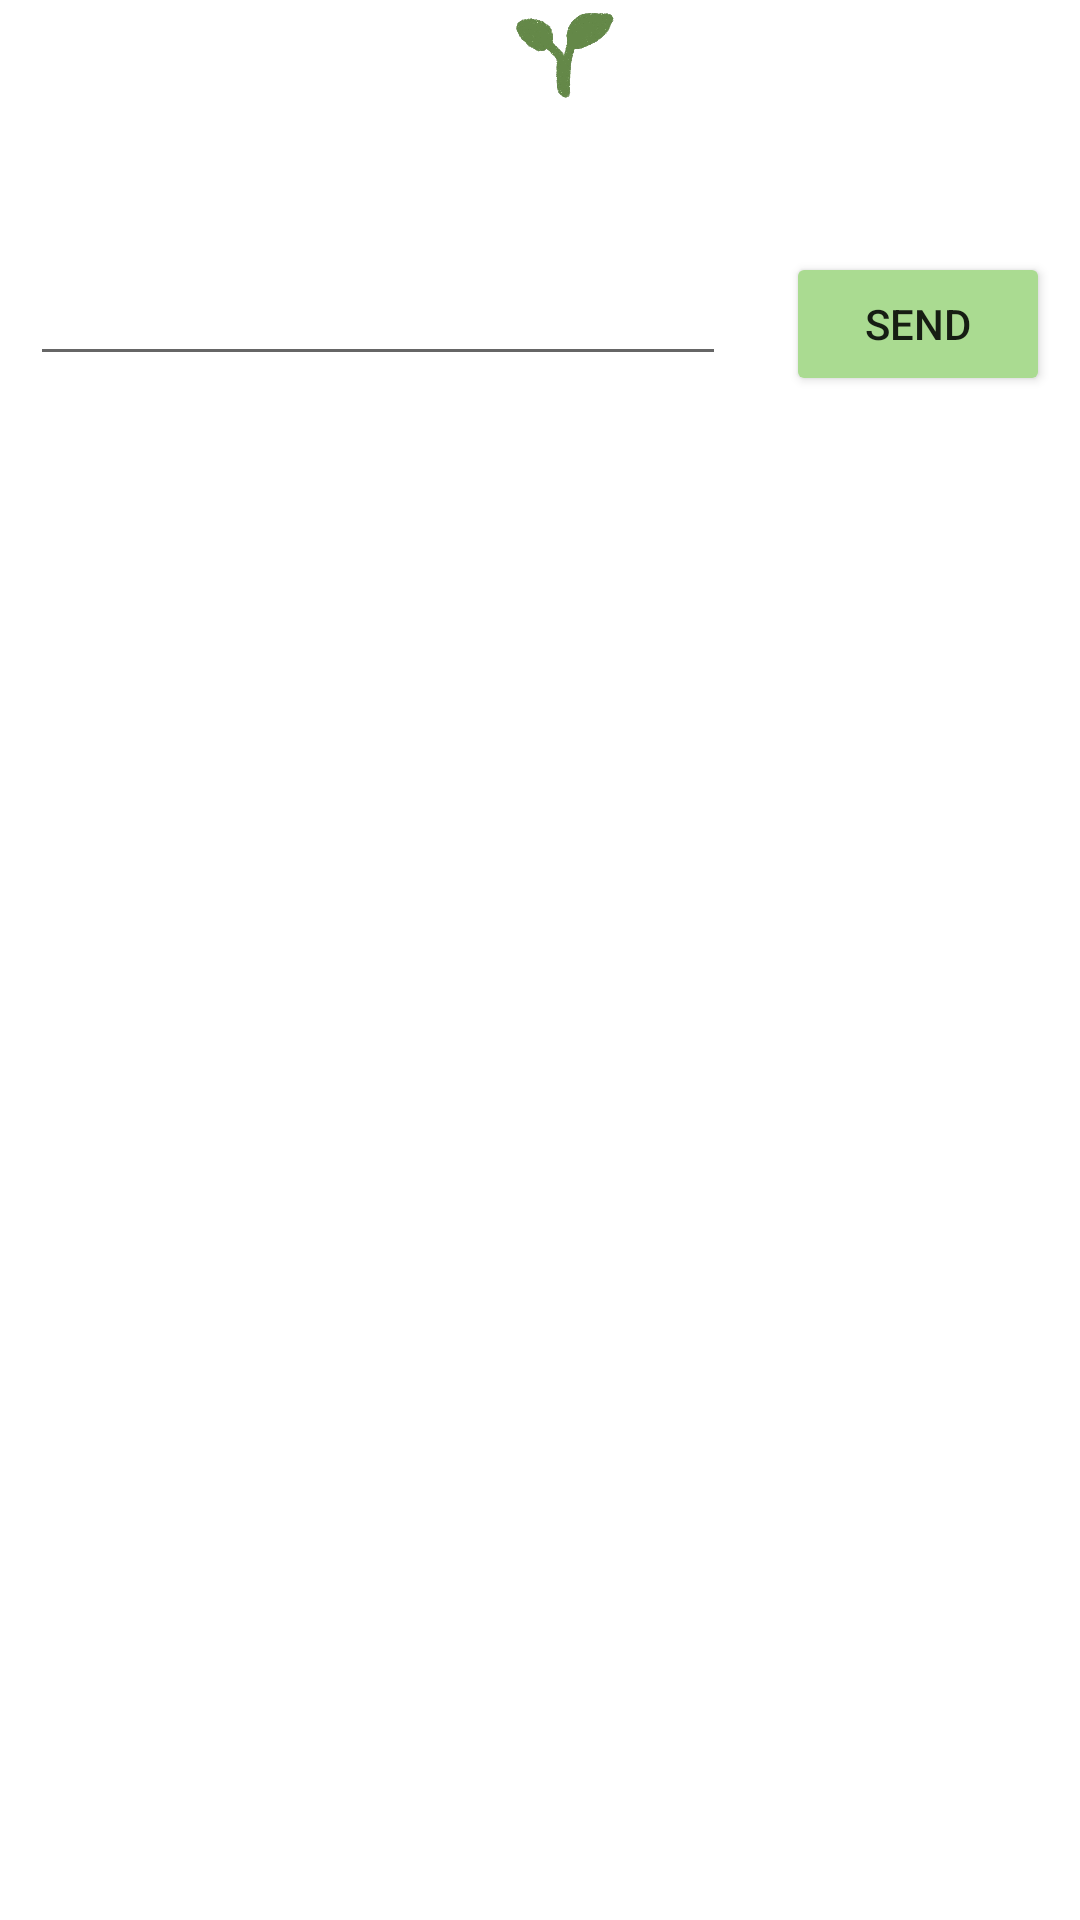

Write the Android layout XML for this screen, with the resource values it uses.
<!-- AndroidManifest.xml: application theme Theme.SIKJIPSA -->
<!-- res/layout/activity_comment.xml -->
<?xml version="1.0" encoding="utf-8"?>
<RelativeLayout xmlns:android="http://schemas.android.com/apk/res/android"
    xmlns:tools="http://schemas.android.com/tools"
    android:layout_width="match_parent"
    android:layout_height="match_parent">

    <androidx.appcompat.widget.Toolbar
        android:id="@+id/my_toolbar"
        android:layout_width="match_parent"
        android:layout_height="35dp">
        <RelativeLayout
            android:layout_width="match_parent"
            android:layout_height="match_parent">

            <ImageView
                android:layout_width="wrap_content"
                android:layout_height="match_parent"
                android:src="@drawable/sikjipsalogo" />
        </RelativeLayout>
    </androidx.appcompat.widget.Toolbar>


    <LinearLayout
        android:id="@+id/toolbar_division"
        android:layout_width="match_parent"
        android:layout_height="1dp"
        android:layout_below="@id/my_toolbar"
        android:orientation="horizontal">

    </LinearLayout>

    

    <androidx.recyclerview.widget.RecyclerView
        android:id="@+id/comment_recyclerview"
        android:layout_width="match_parent"
        android:layout_height="wrap_content"
        android:layout_below="@id/toolbar_division"
        android:layout_marginBottom="30dp"
        android:layout_marginTop="8dp"
        tools:ignore="MissingClass">
    </androidx.recyclerview.widget.RecyclerView>

    <Button
        android:id="@+id/comment_btn_send"
        android:layout_width="wrap_content"
        android:layout_height="wrap_content"
        android:layout_below="@id/comment_recyclerview"
        android:layout_margin="10dp"
        android:text="send"
        android:backgroundTint="#AADB91"
        android:theme="@style/ThemeOverlay.Material3.Button"
        android:layout_alignParentRight="true" />

    <EditText
        android:id="@+id/comment_edit_message"
        android:layout_width="match_parent"
        android:layout_height="wrap_content"
        android:layout_below="@id/comment_recyclerview"
        android:layout_margin="10dp"
        android:layout_toLeftOf="@id/comment_btn_send" />






</RelativeLayout>
<!-- resources referenced by this layout -->
<resources>
  <!-- drawable sikjipsalogo: png bitmap (drawable, 171869 bytes) -->
  <style name="Theme.SIKJIPSA" parent="Theme.MaterialComponents.DayNight.DarkActionBar">
          <item name="windowNoTitle">true</item>
          <item name="android:windowFullscreen">true</item>
  
          
          <item name="colorPrimary">@color/purple_500</item>
          <item name="colorPrimaryVariant">@color/purple_700</item>
          <item name="colorOnPrimary">@color/white</item>
          
          <item name="colorSecondary">@color/teal_200</item>
          <item name="colorSecondaryVariant">@color/teal_700</item>
          <item name="colorOnSecondary">@color/black</item>
          
          <item name="android:statusBarColor" tools:targetApi="l">?attr/colorPrimaryVariant</item>
          
      </style>
  <!-- not gathered from this repository: default colours our renderer supplied (Android Studio template values) -->
  <color name="purple_500">#FF6200EE</color>
  <color name="purple_700">#FF3700B3</color>
  <color name="teal_200">#FF03DAC5</color>
  <color name="teal_700">#FF018786</color>
  <color name="black">#FF000000</color>
  <color name="white">#FFFFFFFF</color>
</resources>
